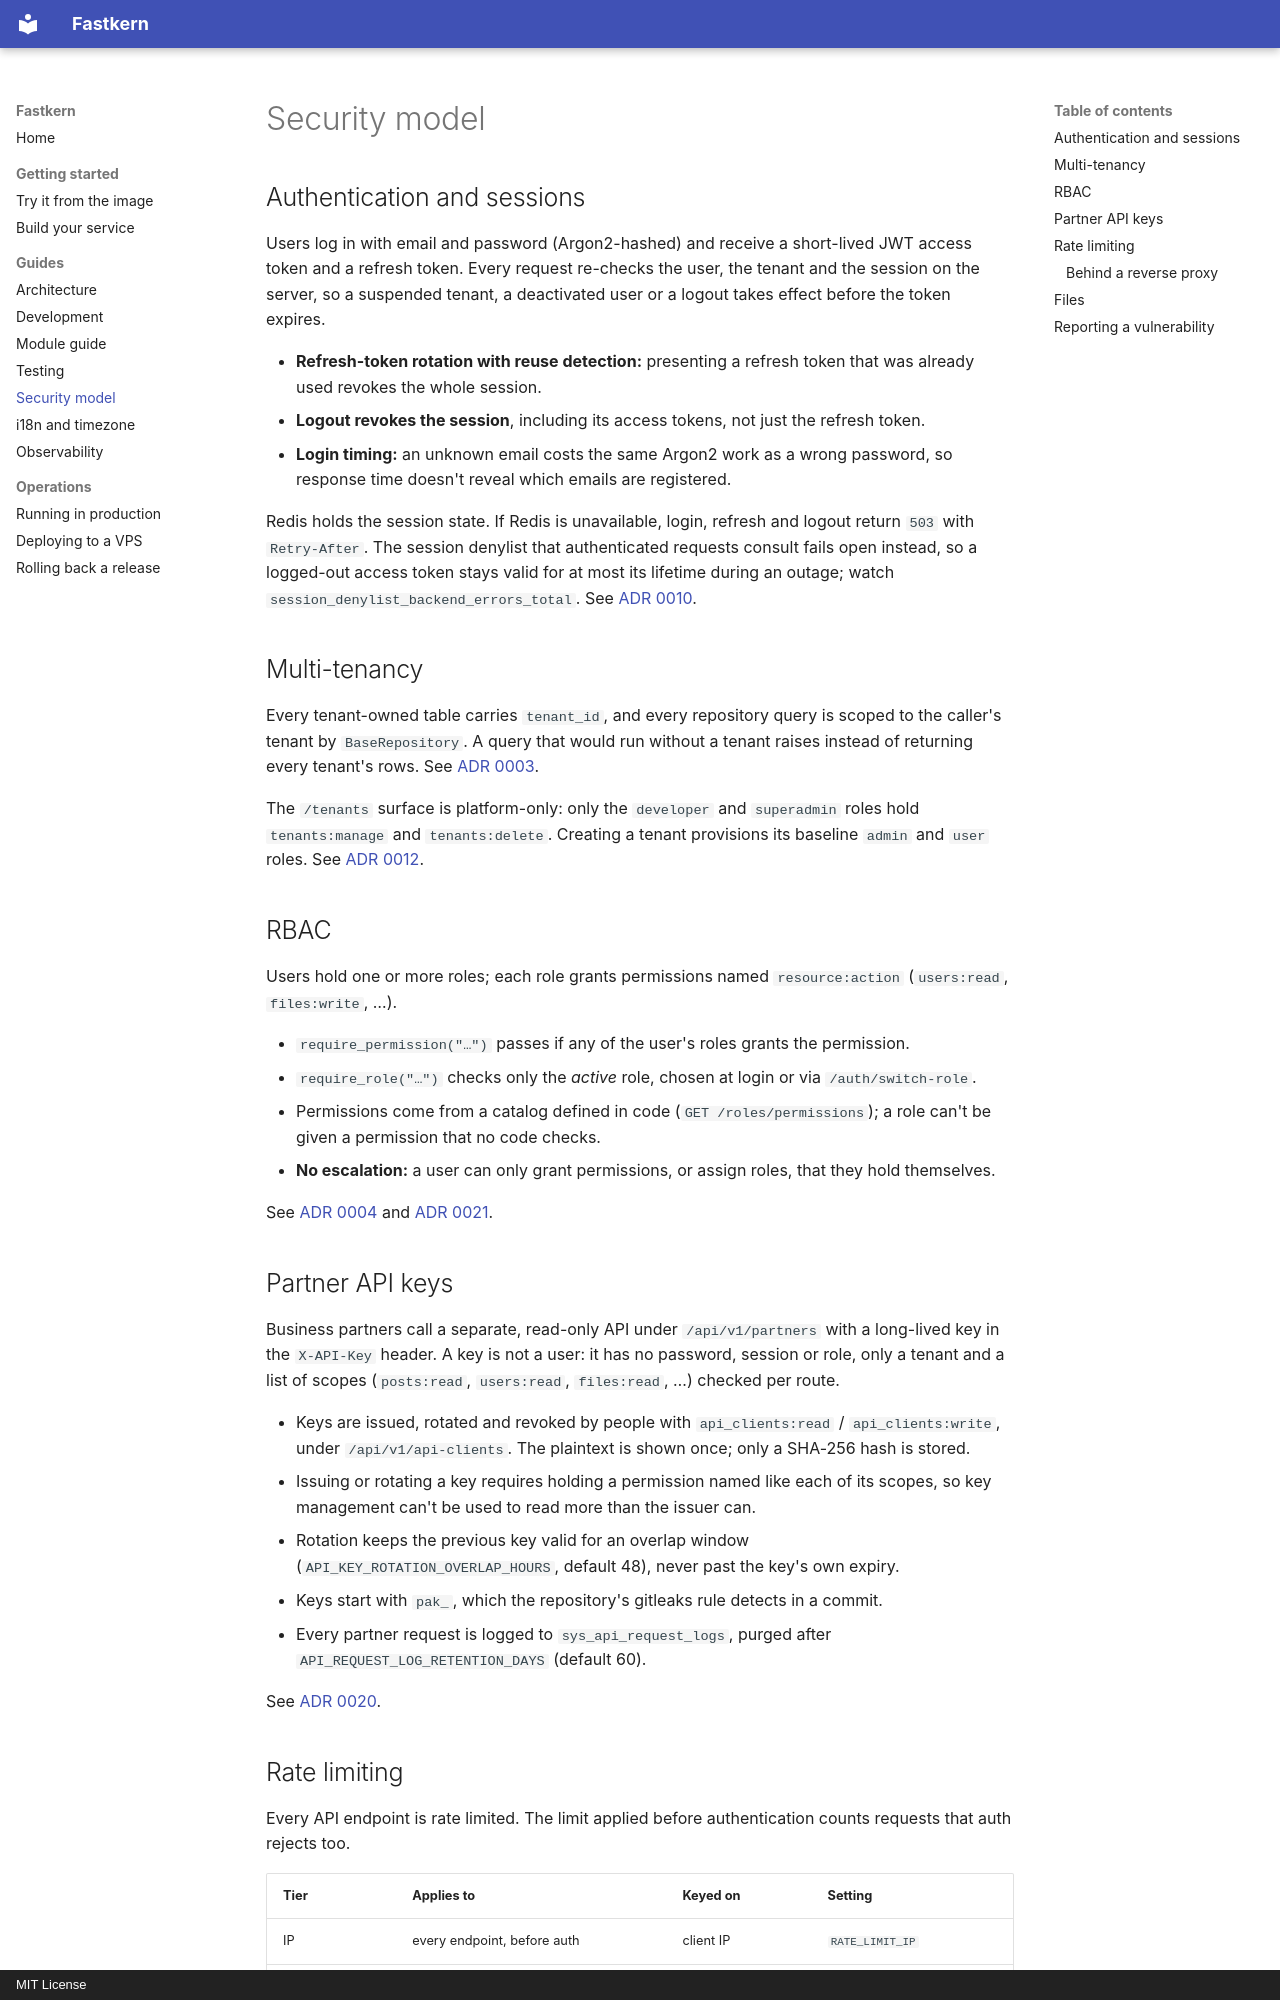

repository: sandimvlyadi/fastkern · page: security/index.html · generator: mkdocs · copyright: MIT License

# Security model

## Authentication and sessions

Users log in with email and password (Argon2-hashed) and receive a short-lived JWT access token
and a refresh token. Every request re-checks the user, the tenant and the session on the server,
so a suspended tenant, a deactivated user or a logout takes effect before the token expires.

- **Refresh-token rotation with reuse detection:** presenting a refresh token that was already
  used revokes the whole session.
- **Logout revokes the session**, including its access tokens, not just the refresh token.
- **Login timing:** an unknown email costs the same Argon2 work as a wrong password, so response
  time doesn't reveal which emails are registered.

Redis holds the session state. If Redis is unavailable, login, refresh and logout return `503`
with `Retry-After`. The session denylist that authenticated requests consult fails open instead,
so a logged-out access token stays valid for at most its lifetime during an outage; watch
`session_denylist_backend_errors_total`. See [ADR 0010](./adr/0010-session-revocation.md).

## Multi-tenancy

Every tenant-owned table carries `tenant_id`, and every repository query is scoped to the caller's
tenant by `BaseRepository`. A query that would run without a tenant raises instead of returning
every tenant's rows. See [ADR 0003](./adr/0003-multi-tenancy-row-level.md).

The `/tenants` surface is platform-only: only the `developer` and `superadmin` roles hold
`tenants:manage` and `tenants:delete`. Creating a tenant provisions its baseline `admin` and `user`
roles. See [ADR 0012](./adr/0012-tenant-provisioning.md).

## RBAC

Users hold one or more roles; each role grants permissions named `resource:action`
(`users:read`, `files:write`, …).

- `require_permission("…")` passes if any of the user's roles grants the permission.
- `require_role("…")` checks only the *active* role, chosen at login or via `/auth/switch-role`.
- Permissions come from a catalog defined in code (`GET /roles/permissions`); a role can't be
  given a permission that no code checks.
- **No escalation:** a user can only grant permissions, or assign roles, that they hold
  themselves.

See [ADR 0004](./adr/0004-jwt-rbac-role-switching.md) and
[ADR 0021](./adr/0021-permission-and-scope-catalog-in-code.md).

## Partner API keys

Business partners call a separate, read-only API under `/api/v1/partners` with a long-lived key
in the `X-API-Key` header. A key is not a user: it has no password, session or role, only a tenant
and a list of scopes (`posts:read`, `users:read`, `files:read`, …) checked per route.

- Keys are issued, rotated and revoked by people with `api_clients:read` / `api_clients:write`,
  under `/api/v1/api-clients`. The plaintext is shown once; only a SHA-256 hash is stored.
- Issuing or rotating a key requires holding a permission named like each of its scopes, so key
  management can't be used to read more than the issuer can.
- Rotation keeps the previous key valid for an overlap window (`API_KEY_ROTATION_OVERLAP_HOURS`,
  default 48), never past the key's own expiry.
- Keys start with `pak_`, which the repository's gitleaks rule detects in a commit.
- Every partner request is logged to `sys_api_request_logs`, purged after
  `API_REQUEST_LOG_RETENTION_DAYS` (default 60).

See [ADR 0020](./adr/0020-partner-api-key-integration.md).
